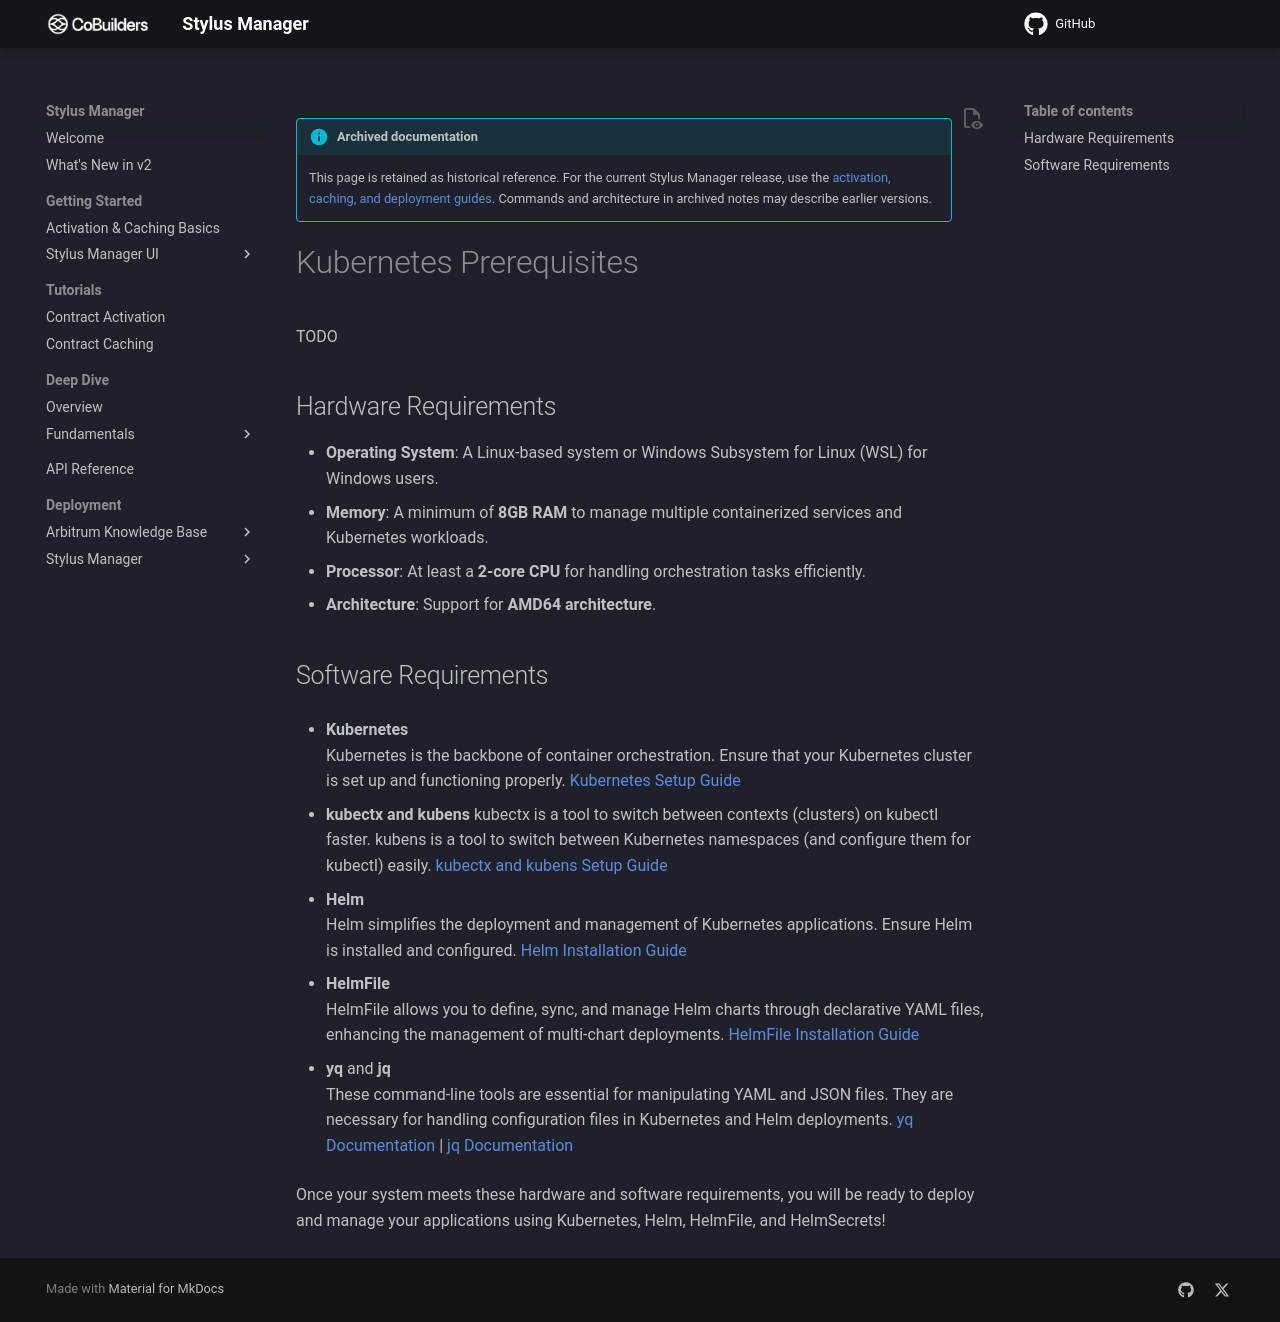

repository: CoBuilders-xyz/stylus-cm-deploy · page: old/local-deployment/kubernetes/prerequisites/index.html · generator: mkdocs

!!! info "Archived documentation"

    This page is retained as historical reference. For the current Stylus Manager release, use the [activation, caching, and deployment guides](../../../index.md). Commands and architecture in archived notes may describe earlier versions.

# Kubernetes Prerequisites

TODO

## Hardware Requirements

- **Operating System**: A Linux-based system or Windows Subsystem for Linux (WSL) for Windows users.
- **Memory**: A minimum of **8GB RAM** to manage multiple containerized services and Kubernetes workloads.
- **Processor**: At least a **2-core CPU** for handling orchestration tasks efficiently.
- **Architecture**: Support for **AMD64 architecture**.

## Software Requirements

- **Kubernetes**  
   Kubernetes is the backbone of container orchestration. Ensure that your Kubernetes cluster is set up and functioning properly. [Kubernetes Setup Guide](https://kubernetes.io/docs/setup/)

- **kubectx and kubens**
  kubectx is a tool to switch between contexts (clusters) on kubectl faster.
  kubens is a tool to switch between Kubernetes namespaces (and configure them for kubectl) easily.
  [kubectx and kubens Setup Guide](https://github.com/ahmetb/kubectx)

- **Helm**  
   Helm simplifies the deployment and management of Kubernetes applications. Ensure Helm is installed and configured. [Helm Installation Guide](https://helm.sh/docs/intro/install/)

- **HelmFile**  
   HelmFile allows you to define, sync, and manage Helm charts through declarative YAML files, enhancing the management of multi-chart deployments. [HelmFile Installation Guide](https://github.com/helmfile/helmfile?tab=readme-ov-file#installation)

- **yq** and **jq**  
   These command-line tools are essential for manipulating YAML and JSON files. They are necessary for handling configuration files in Kubernetes and Helm deployments. [yq Documentation](https://github.com/mikefarah/yq#install) | [jq Documentation](https://stedolan.github.io/jq/download/)

Once your system meets these hardware and software requirements, you will be ready to deploy and manage your applications using Kubernetes, Helm, HelmFile, and HelmSecrets!
